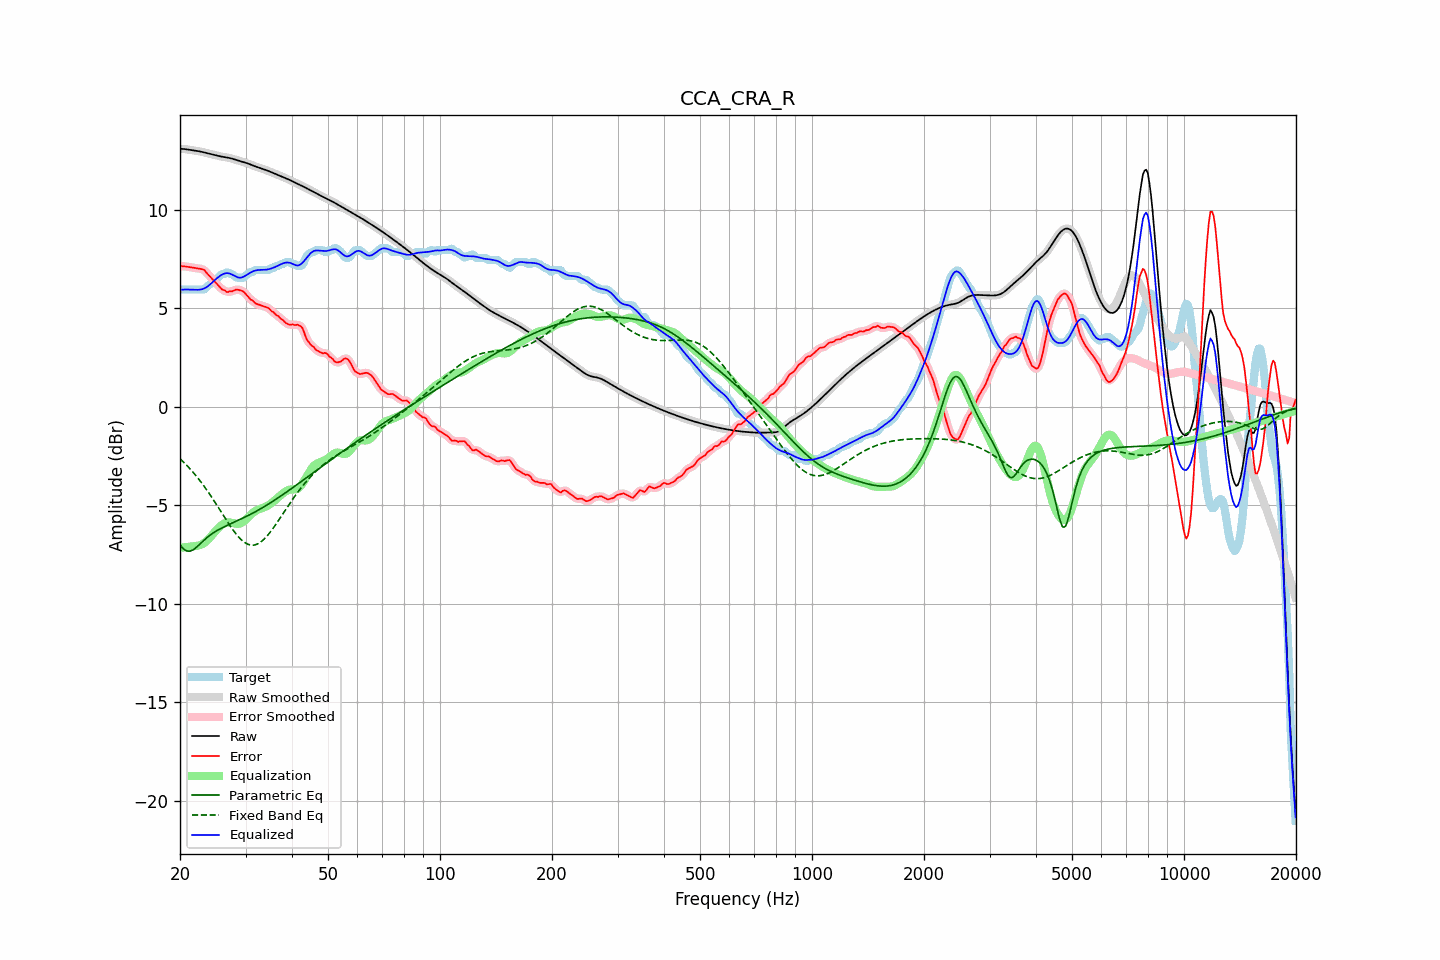

The data file committed next to this chart (first rows):
frequency, raw, error, smoothed, error_smoothed, equalization, parametric_eq, fixed_band_eq, equalized_raw, equalized_smoothed, target
20.00, 13.11, 7.15, 13.11, 7.15, -7.15, -7.00, -2.63, 5.95, 5.95, 5.96
20.20, 13.10, 7.14, 13.10, 7.15, -7.15, -7.10, -2.71, 5.96, 5.96, 5.96
20.40, 13.10, 7.14, 13.10, 7.14, -7.14, -7.20, -2.79, 5.96, 5.96, 5.96
20.61, 13.09, 7.13, 13.09, 7.13, -7.13, -7.26, -2.87, 5.96, 5.96, 5.96
20.81, 13.08, 7.12, 13.08, 7.12, -7.12, -7.31, -2.95, 5.96, 5.96, 5.96
21.02, 13.07, 7.11, 13.07, 7.11, -7.11, -7.32, -3.04, 5.96, 5.96, 5.96
21.23, 13.05, 7.10, 13.05, 7.10, -7.10, -7.33, -3.12, 5.96, 5.96, 5.96
21.44, 13.04, 7.08, 13.04, 7.08, -7.09, -7.30, -3.21, 5.95, 5.95, 5.96
21.66, 13.03, 7.07, 13.03, 7.07, -7.08, -7.27, -3.31, 5.95, 5.95, 5.96
21.87, 13.02, 7.06, 13.02, 7.06, -7.07, -7.21, -3.40, 5.95, 5.95, 5.96
22.09, 13.00, 7.05, 13.00, 7.05, -7.06, -7.14, -3.50, 5.95, 5.95, 5.96
22.31, 12.99, 7.03, 12.99, 7.03, -7.05, -7.07, -3.60, 5.95, 5.95, 5.96
22.54, 12.98, 7.02, 12.98, 7.02, -7.03, -6.99, -3.70, 5.95, 5.95, 5.96
22.76, 12.96, 7.00, 12.96, 7.01, -7.00, -6.91, -3.81, 5.96, 5.96, 5.96
22.99, 12.94, 6.98, 12.94, 6.99, -6.96, -6.83, -3.92, 5.98, 5.98, 5.96
23.22, 12.92, 6.96, 12.92, 6.94, -6.91, -6.76, -4.03, 6.02, 6.02, 5.96
23.45, 12.90, 6.86, 12.90, 6.86, -6.85, -6.69, -4.14, 6.06, 6.06, 6.04
23.69, 12.88, 6.76, 12.88, 6.77, -6.77, -6.62, -4.26, 6.11, 6.11, 6.12
23.92, 12.86, 6.67, 12.86, 6.68, -6.69, -6.55, -4.38, 6.17, 6.17, 6.19
24.16, 12.84, 6.59, 12.84, 6.59, -6.60, -6.49, -4.50, 6.24, 6.24, 6.25
24.40, 12.82, 6.50, 12.82, 6.50, -6.51, -6.43, -4.62, 6.32, 6.32, 6.33
24.65, 12.80, 6.41, 12.80, 6.41, -6.41, -6.38, -4.74, 6.39, 6.39, 6.39
24.89, 12.78, 6.33, 12.78, 6.33, -6.32, -6.33, -4.87, 6.47, 6.47, 6.46
25.14, 12.76, 6.24, 12.76, 6.24, -6.23, -6.28, -5.00, 6.54, 6.54, 6.52
25.39, 12.74, 6.15, 12.74, 6.15, -6.14, -6.23, -5.13, 6.60, 6.60, 6.59
25.65, 12.73, 6.06, 12.73, 6.06, -6.07, -6.19, -5.25, 6.66, 6.66, 6.67
25.91, 12.71, 5.98, 12.71, 5.99, -6.00, -6.15, -5.38, 6.71, 6.71, 6.73
26.16, 12.69, 5.94, 12.69, 5.93, -5.94, -6.11, -5.51, 6.75, 6.75, 6.76
26.43, 12.68, 5.92, 12.68, 5.89, -5.90, -6.07, -5.64, 6.78, 6.78, 6.76
26.69, 12.67, 5.84, 12.67, 5.86, -5.87, -6.03, -5.77, 6.79, 6.79, 6.83
26.96, 12.65, 5.83, 12.65, 5.85, -5.86, -5.99, -5.89, 6.79, 6.79, 6.82
27.23, 12.64, 5.88, 12.64, 5.85, -5.87, -5.96, -6.02, 6.77, 6.77, 6.76
27.50, 12.62, 5.86, 12.62, 5.87, -5.88, -5.92, -6.14, 6.74, 6.74, 6.76
27.77, 12.59, 5.89, 12.59, 5.90, -5.90, -5.88, -6.25, 6.69, 6.69, 6.70
28.05, 12.57, 5.92, 12.57, 5.92, -5.92, -5.84, -6.36, 6.65, 6.65, 6.64
28.33, 12.54, 5.96, 12.54, 5.95, -5.93, -5.81, -6.46, 6.61, 6.61, 6.57
28.62, 12.51, 5.95, 12.51, 5.95, -5.94, -5.77, -6.56, 6.58, 6.58, 6.56
28.90, 12.49, 5.93, 12.49, 5.94, -5.92, -5.73, -6.65, 6.56, 6.56, 6.56
29.19, 12.46, 5.90, 12.46, 5.91, -5.90, -5.69, -6.74, 6.57, 6.57, 6.56
29.48, 12.44, 5.88, 12.44, 5.87, -5.85, -5.65, -6.81, 6.59, 6.59, 6.56
29.78, 12.42, 5.82, 12.42, 5.81, -5.79, -5.62, -6.87, 6.63, 6.63, 6.60
30.08, 12.39, 5.72, 12.39, 5.73, -5.72, -5.58, -6.92, 6.68, 6.68, 6.67
30.38, 12.37, 5.63, 12.37, 5.63, -5.64, -5.53, -6.97, 6.73, 6.73, 6.73
30.68, 12.34, 5.53, 12.34, 5.54, -5.56, -5.49, -7.00, 6.78, 6.78, 6.80
30.99, 12.30, 5.45, 12.31, 5.47, -5.48, -5.45, -7.02, 6.83, 6.83, 6.86
31.30, 12.27, 5.41, 12.27, 5.39, -5.40, -5.41, -7.02, 6.87, 6.87, 6.86
31.61, 12.24, 5.33, 12.24, 5.33, -5.33, -5.36, -7.02, 6.90, 6.90, 6.91
31.93, 12.21, 5.25, 12.21, 5.27, -5.28, -5.32, -7.00, 6.93, 6.93, 6.96
32.24, 12.18, 5.22, 12.18, 5.22, -5.23, -5.27, -6.97, 6.95, 6.95, 6.96
32.57, 12.15, 5.19, 12.15, 5.19, -5.20, -5.23, -6.93, 6.95, 6.95, 6.96
32.89, 12.13, 5.17, 12.12, 5.17, -5.17, -5.18, -6.88, 6.96, 6.96, 6.96
33.22, 12.10, 5.14, 12.10, 5.14, -5.14, -5.13, -6.81, 6.96, 6.96, 6.96
33.55, 12.07, 5.11, 12.07, 5.11, -5.11, -5.08, -6.74, 6.96, 6.96, 6.96
33.89, 12.04, 5.09, 12.04, 5.09, -5.08, -5.03, -6.66, 6.97, 6.97, 6.96
34.23, 12.01, 5.05, 12.01, 5.06, -5.04, -4.98, -6.57, 6.97, 6.97, 6.96
34.57, 11.98, 5.02, 11.98, 5.01, -4.99, -4.93, -6.47, 6.99, 6.99, 6.96
34.92, 11.95, 4.95, 11.95, 4.95, -4.94, -4.88, -6.37, 7.01, 7.01, 7.00
35.27, 11.91, 4.86, 11.91, 4.88, -4.88, -4.83, -6.26, 7.04, 7.04, 7.06
35.62, 11.88, 4.82, 11.88, 4.80, -4.81, -4.78, -6.15, 7.07, 7.07, 7.06
35.97, 11.85, 4.73, 11.85, 4.74, -4.75, -4.73, -6.04, 7.10, 7.10, 7.11
... 635 more rows
